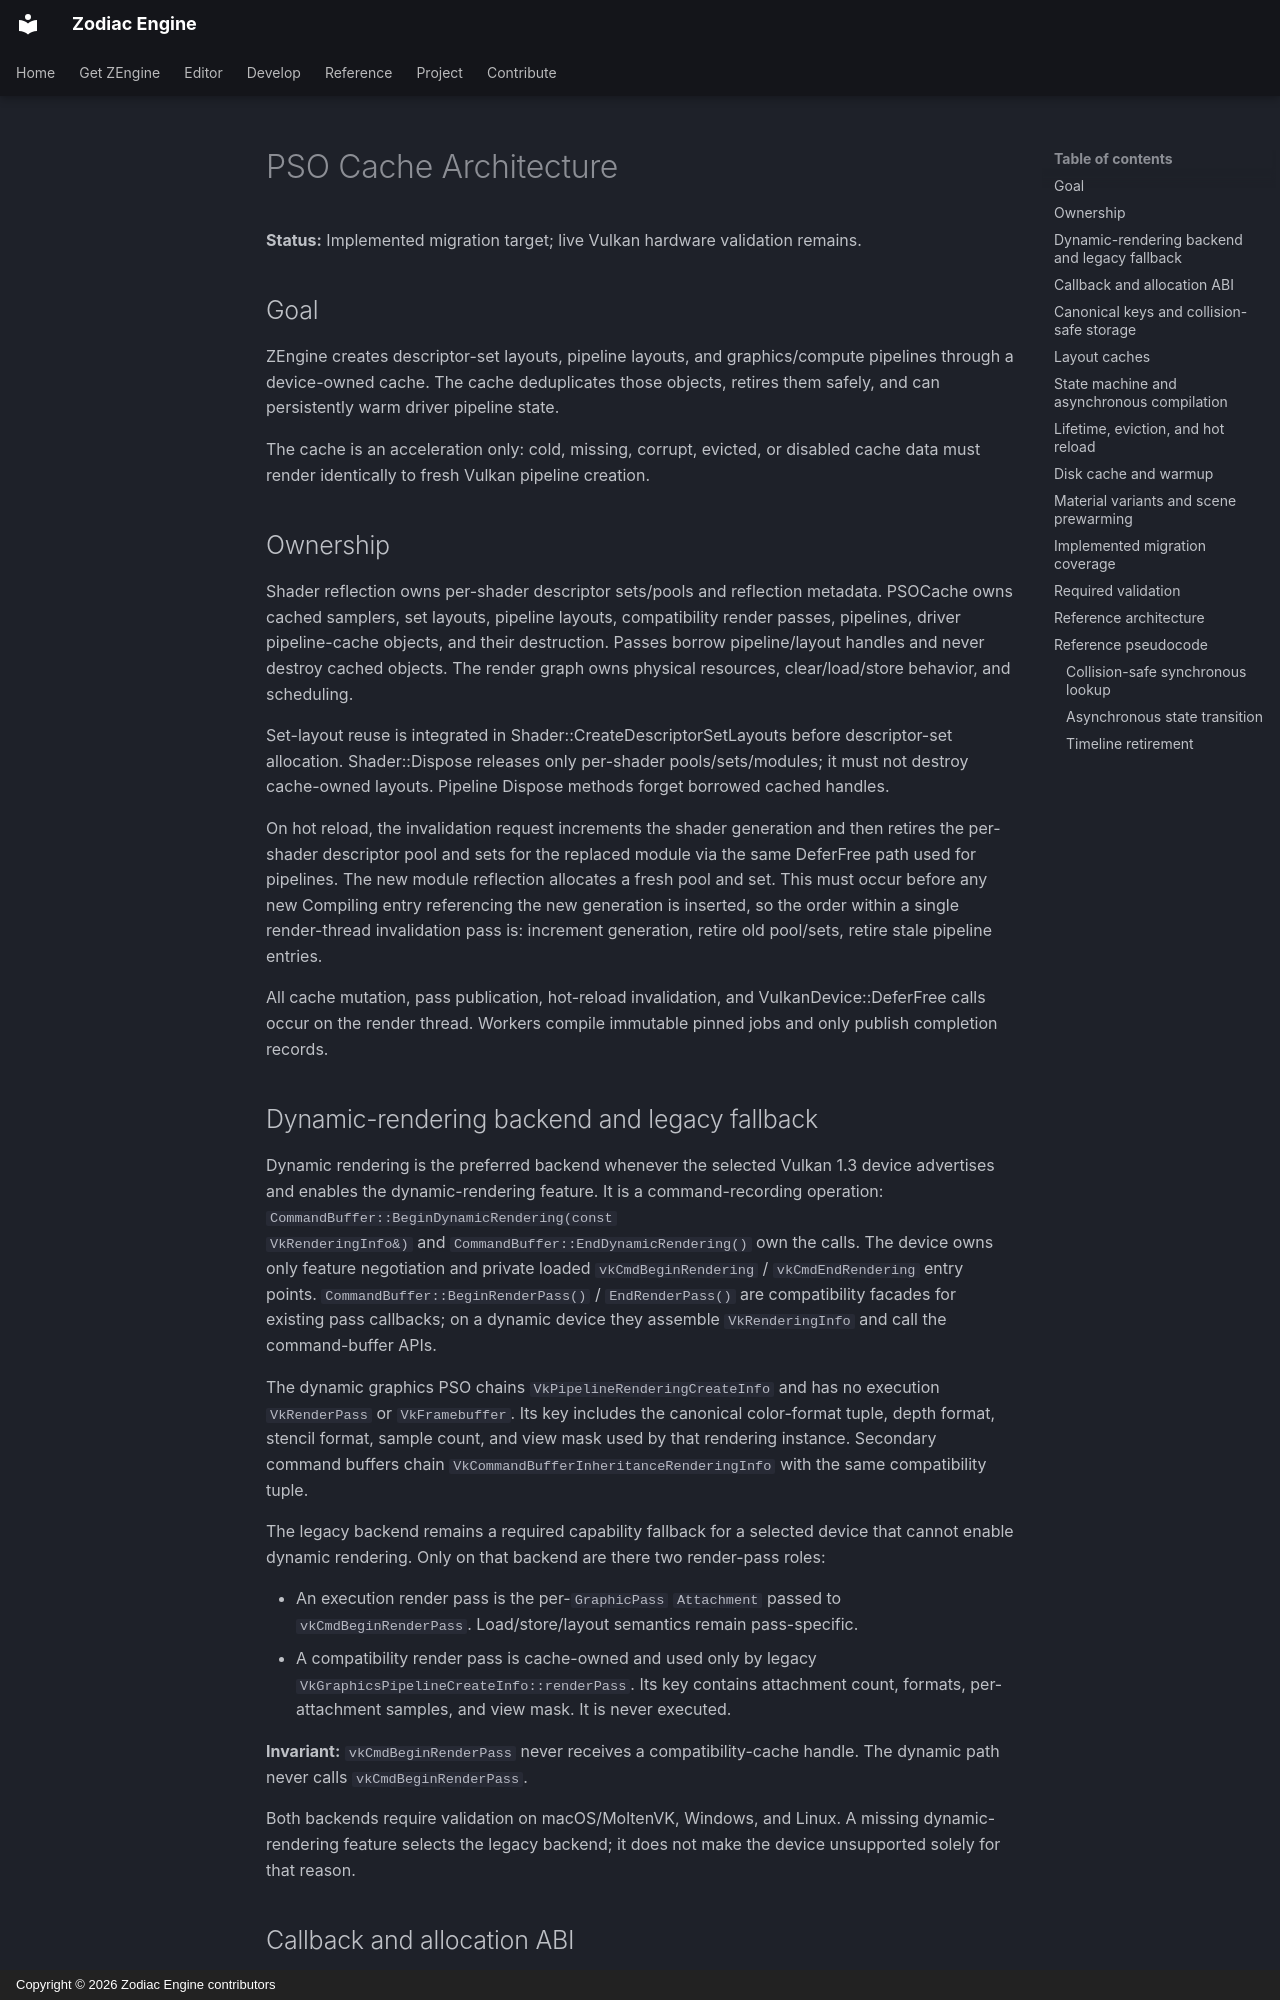

repository: JeanPhilippeKernel/RendererEngine · page: design/completed/pso-cache-architecture/index.html · generator: mkdocs · copyright: Copyright © 2026 Zodiac Engine contributors

# PSO Cache Architecture

**Status:** Implemented migration target; live Vulkan hardware validation remains.

## Goal

ZEngine creates descriptor-set layouts, pipeline layouts, and graphics/compute pipelines through a device-owned cache. The cache deduplicates those objects, retires them safely, and can persistently warm driver pipeline state.

The cache is an acceleration only: cold, missing, corrupt, evicted, or disabled cache data must render identically to fresh Vulkan pipeline creation.

## Ownership

Shader reflection owns per-shader descriptor sets/pools and reflection metadata. PSOCache owns cached samplers, set layouts, pipeline layouts, compatibility render passes, pipelines, driver pipeline-cache objects, and their destruction. Passes borrow pipeline/layout handles and never destroy cached objects. The render graph owns physical resources, clear/load/store behavior, and scheduling.

Set-layout reuse is integrated in Shader::CreateDescriptorSetLayouts before descriptor-set allocation. Shader::Dispose releases only per-shader pools/sets/modules; it must not destroy cache-owned layouts. Pipeline Dispose methods forget borrowed cached handles.

On hot reload, the invalidation request increments the shader generation and then retires the per-shader descriptor pool and sets for the replaced module via the same DeferFree path used for pipelines. The new module reflection allocates a fresh pool and set. This must occur before any new Compiling entry referencing the new generation is inserted, so the order within a single render-thread invalidation pass is: increment generation, retire old pool/sets, retire stale pipeline entries.

All cache mutation, pass publication, hot-reload invalidation, and VulkanDevice::DeferFree calls occur on the render thread. Workers compile immutable pinned jobs and only publish completion records.

## Dynamic-rendering backend and legacy fallback

Dynamic rendering is the preferred backend whenever the selected Vulkan 1.3 device
advertises and enables the dynamic-rendering feature. It is a command-recording
operation: `CommandBuffer::BeginDynamicRendering(const
VkRenderingInfo&)` and `CommandBuffer::EndDynamicRendering()` own the calls. The
device owns only feature negotiation and private loaded `vkCmdBeginRendering` /
`vkCmdEndRendering` entry points. `CommandBuffer::BeginRenderPass()` /
`EndRenderPass()` are compatibility facades for existing pass callbacks; on a dynamic
device they assemble `VkRenderingInfo` and call the command-buffer APIs.

The dynamic graphics PSO chains `VkPipelineRenderingCreateInfo` and has no execution
`VkRenderPass` or `VkFramebuffer`. Its key includes the canonical color-format tuple,
depth format, stencil format, sample count, and view mask used by that rendering
instance. Secondary command buffers chain `VkCommandBufferInheritanceRenderingInfo`
with the same compatibility tuple.

The legacy backend remains a required capability fallback for a selected device that
cannot enable dynamic rendering. Only on that backend are there two render-pass roles:

- An execution render pass is the per-`GraphicPass` `Attachment` passed to
  `vkCmdBeginRenderPass`. Load/store/layout semantics remain pass-specific.
- A compatibility render pass is cache-owned and used only by legacy
  `VkGraphicsPipelineCreateInfo::renderPass`. Its key contains attachment count,
  formats, per-attachment samples, and view mask. It is never executed.

**Invariant:** `vkCmdBeginRenderPass` never receives a compatibility-cache handle.
The dynamic path never calls `vkCmdBeginRenderPass`.

Both backends require validation on macOS/MoltenVK, Windows, and Linux. A missing
dynamic-rendering feature selects the legacy backend; it does not make the device
unsupported solely for that reason.

## Callback and allocation ABI

Cache visitors, predicates, completion notifications, and worker jobs use C-style
function pointers with an explicit caller-owned `void*` context. For example,
`using PSOPipelineReadyFn = void (*)(void* context, VkPipeline pipeline);`. Do not
add forwarding-reference callback templates or `std::function` to these paths: their
type erasure can allocate and obscures the lifetime of a cross-thread callback. The
context must remain valid until cancellation or invocation on the render thread.
